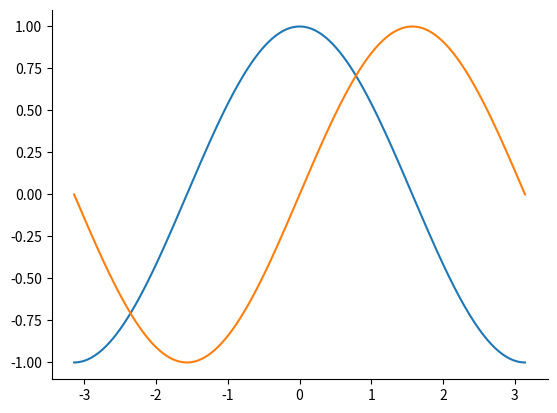

Write the Python code that produced this figure. (Note: this script raises an exception after producing the figure.)
# ruff: noqa: E402
# %%
import matplotlib.pyplot as plt
import numpy as np

x = np.linspace(-np.pi, np.pi, 256, endpoint=True)
c, s = np.cos(x), np.sin(x)

fig, ax = plt.subplots()
(cos_plot,) = ax.plot(x, c)
(sin_plot,) = ax.plot(x, s)
fig

# %%
ax.spines["top"].set_visible(False)
ax.spines["right"].set_visible(False)
fig.savefig("../assets/images/matplotlib3a.png")
fig

# %%
ax.set_xticks([-np.pi, -np.pi / 2, 0, np.pi / 2, np.pi])
fig.savefig("../assets/images/matplotlib3b.png")
fig
# %%
ax.set_xticklabels(["$-\pi$", "$-\pi/2$", "$0$", "$\pi/2$", "$\pi$"])
fig.savefig("../assets/images/matplotlib3c.png")
fig

# %%
ax.spines["bottom"].set_position(("data", 0))
ax.spines["left"].set_position(("data", 0))
fig.savefig("../assets/images/matplotlib3d.png")
fig

# %%
ax.set_yticks([-1, 0, 1])
fig.savefig("../assets/images/matplotlib3e.png")
fig

# %%
t = 2 * np.pi / 3

ax.plot([t, t], [0, np.cos(t)], color=cos_plot.get_color(), ls="--", lw=2)
cos_point = ax.scatter(t, np.cos(t), 50, color=cos_plot.get_color())

ax.plot([t, t], [0, np.sin(t)], color=sin_plot.get_color(), ls="--", lw=2)
ax.scatter(t, np.sin(t), 50, color=sin_plot.get_color())

ax.annotate(
    r"$\sin\left(\dfrac{2\pi}{3}\right)=\dfrac{\sqrt{3}}{2}$",
    xy=(t, np.sin(t)),
    xycoords="data",
    xytext=(+10, +30),
    textcoords="offset points",
    # fontsize=16,
    arrowprops=dict(arrowstyle="->", connectionstyle="arc3,rad=.2"),
)
ax.annotate(
    r"$\cos\left(\dfrac{2\pi}{3}\right)=-\dfrac{1}{2}$",
    xy=(t, np.cos(t)),
    xycoords="data",
    xytext=(-90, -50),
    textcoords="offset points",
    # fontsize=16,
    arrowprops=dict(arrowstyle="->", connectionstyle="arc3,rad=.2"),
)

fig.savefig("../assets/images/matplotlib3f.png")
fig

# %%
cos_plot.set_linewidth(5)
cos_plot.set_zorder(0)
cos_point.set_sizes([80])
ax.plot(x, c, color="white", zorder=0)
ax.scatter(t, np.cos(t), 20, color="white")
fig.savefig("../assets/images/matplotlib3g.png")
fig

# %%
from matplotlib import ticker

fig, ax = plt.subplots()
ax.plot(c, s)

# spines
ax.spines["top"].set_visible(False)
ax.spines["right"].set_visible(False)
ax.spines["bottom"].set_position(("data", 0))
ax.spines["left"].set_position(("data", 0))
# square ratio
ax.set_aspect(1)

# one tick every .5 (alternative method)
ax.xaxis.set_major_locator(ticker.MultipleLocator(0.5))
ax.yaxis.set_major_locator(ticker.MultipleLocator(0.5))

fig.savefig("../assets/images/matplotlib3h.png")
fig

# %%
